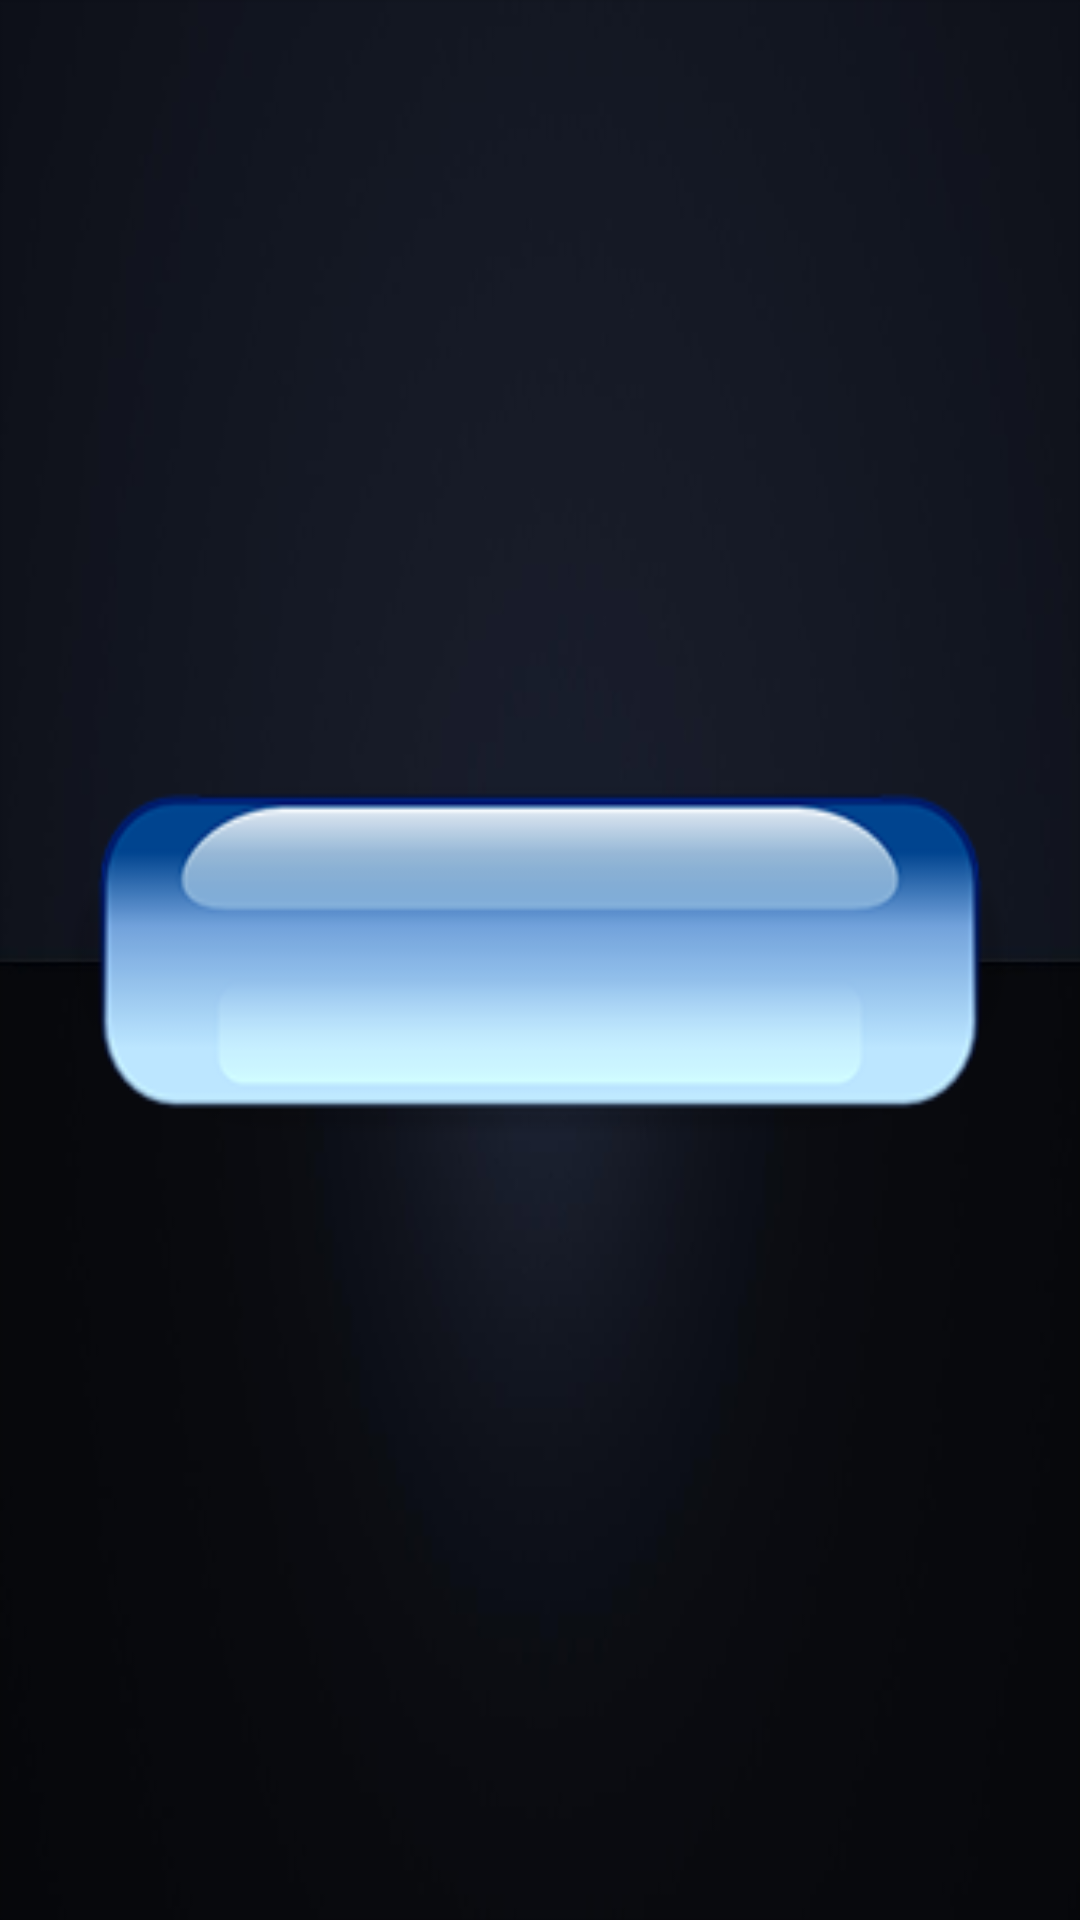

Produce the Android XML layout that renders to this screen, including the resource entries it uses.
<!-- AndroidManifest.xml: application theme NoAction -->
<!-- res/layout/activity_main.xml -->
<RelativeLayout xmlns:android="http://schemas.android.com/apk/res/android"
    xmlns:tools="http://schemas.android.com/tools" android:layout_width="match_parent"
    android:layout_height="match_parent"
    android:paddingLeft="@dimen/activity_horizontal_margin"
    android:paddingRight="16dp"
    android:paddingTop="@dimen/activity_vertical_margin"
    android:background="@drawable/main_back"
    android:paddingBottom="@dimen/activity_vertical_margin" tools:context=".MainActivity">
<Button
    android:id="@+id/startBtn"
    android:layout_width="320dp"
    android:layout_height="120dp"
    android:layout_centerInParent="true"
    android:background="@drawable/startbtn"/>
</RelativeLayout>
<!-- resources referenced by this layout -->
<resources>
  <!-- drawable main_back: png bitmap (drawable, 45512 bytes) -->
  <!-- drawable startbtn: png bitmap (drawable, 21252 bytes) -->
  <style name="NoAction" parent="android:Theme.Black.NoTitleBar.Fullscreen" />
</resources>
